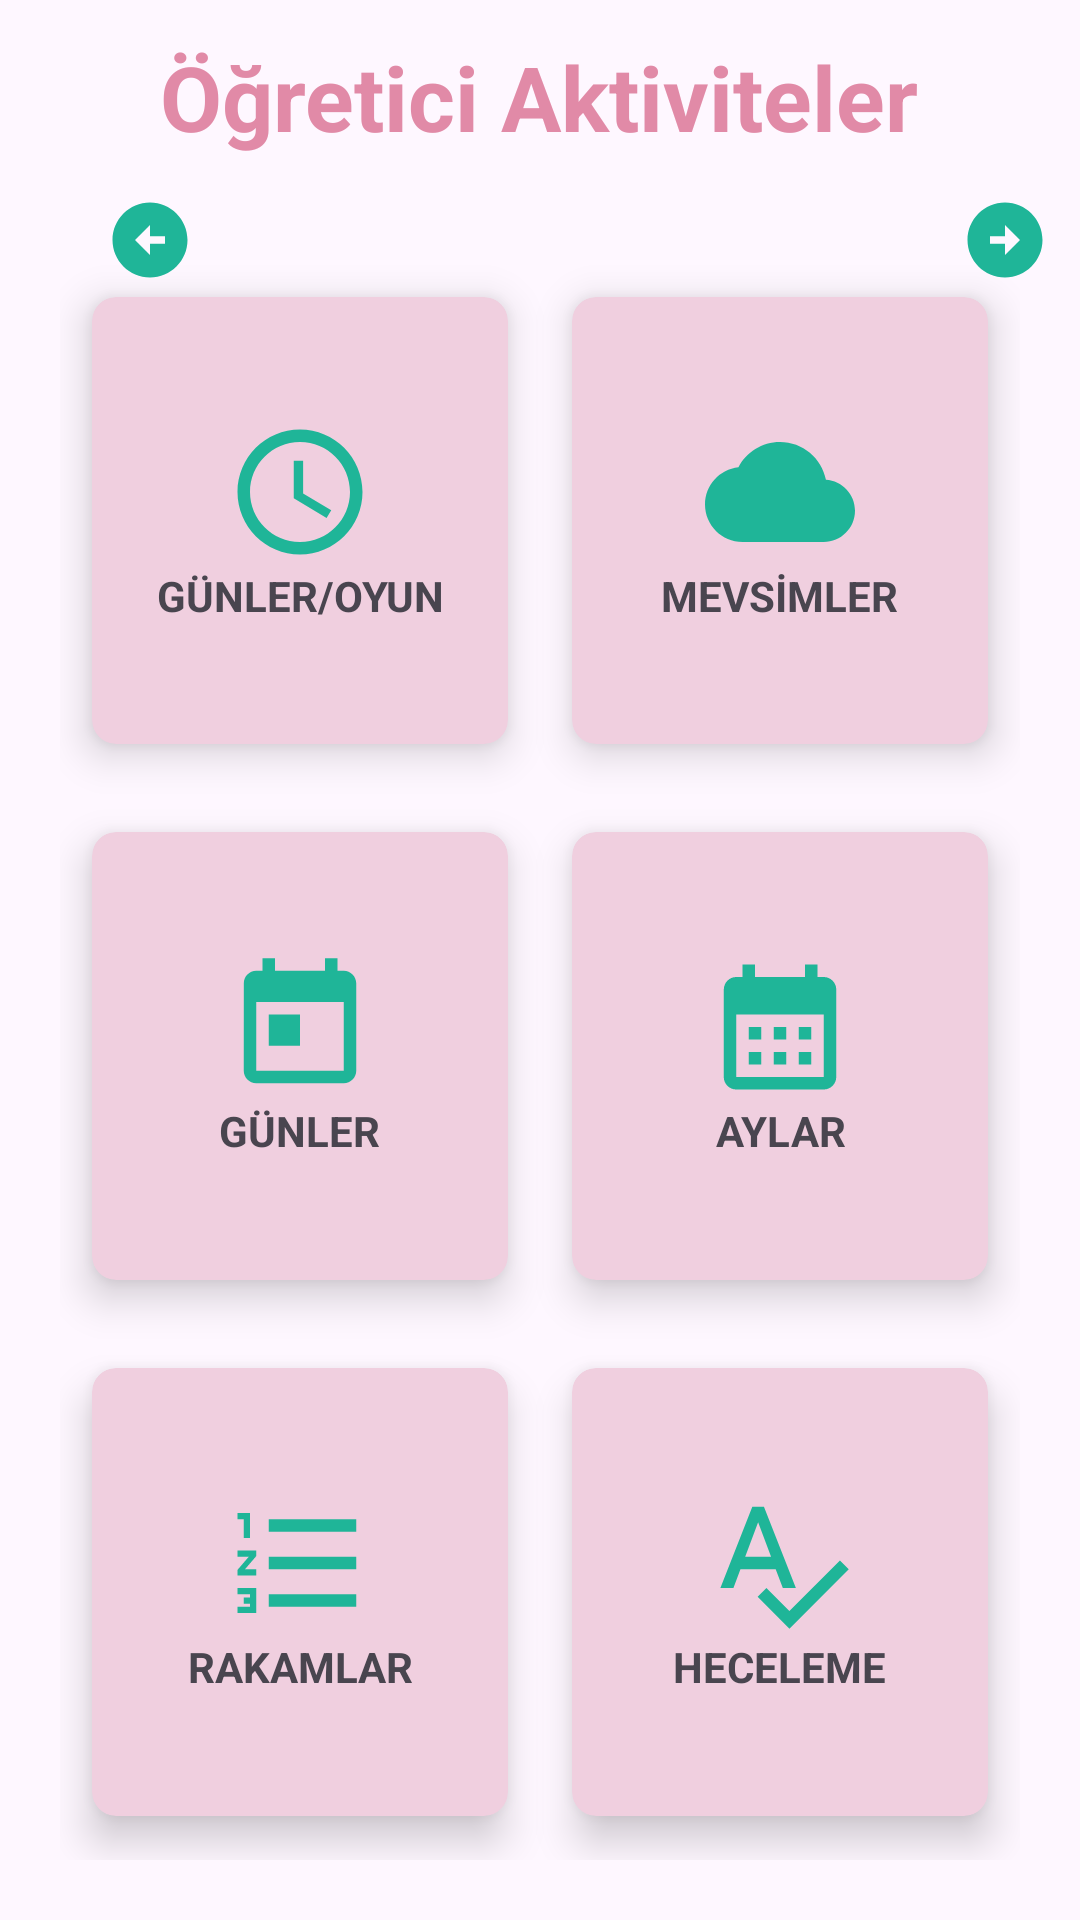

The Android layout XML behind this screen, and the referenced resources:
<!-- AndroidManifest.xml: application theme Theme.Material3.Light -->
<!-- res/layout/activity_sub_menu_turkish.xml -->
<?xml version="1.0" encoding="utf-8"?>
<RelativeLayout xmlns:android="http://schemas.android.com/apk/res/android"
    xmlns:app="http://schemas.android.com/apk/res-auto"
    xmlns:tools="http://schemas.android.com/tools"
    android:layout_width="match_parent"
    android:layout_height="match_parent"
    android:background="@drawable/background4"
    tools:context=".SubMenuTurkish"
    tools:ignore="NotSibling">

    <TextView
        android:id="@+id/title_view"
        android:layout_width="wrap_content"
        android:layout_height="wrap_content"
        android:layout_centerHorizontal="true"
        android:layout_marginStart="12dp"
        android:layout_marginTop="12dp"
        android:layout_marginEnd="12dp"
        android:layout_marginBottom="12dp"
        android:text="Öğretici Aktiviteler"
        android:textColor="#E18AA7"
        android:textSize="30sp"
        android:textStyle="bold" />

    <GridLayout
        android:layout_width="match_parent"
        android:layout_height="match_parent"
        android:layout_below="@id/title_view"
        android:layout_margin="20dp"
        android:columnCount="2"
        android:rowCount="3">


        <androidx.cardview.widget.CardView
            android:backgroundTint="#f0cfdf"
            android:layout_width="wrap_content"
            android:layout_height="wrap_content"
            android:layout_row="0"
            android:layout_rowWeight="1"
            android:layout_column="0"
            android:layout_columnWeight="1"
            android:layout_gravity="fill"
            app:cardCornerRadius="8dp"
            app:cardElevation="8dp"
            app:cardUseCompatPadding="true">

            <LinearLayout
                android:layout_width="wrap_content"
                android:layout_height="wrap_content"
                android:layout_gravity="center_vertical|center_horizontal"
                android:gravity="center"
                android:orientation="vertical">

                <ImageView
                    android:layout_width="100dp"
                    android:layout_height="50dp"

                    android:src="@drawable/baseline_access_time_24" />

                <TextView
                    android:layout_width="wrap_content"
                    android:layout_height="wrap_content"
                    android:text="GÜNLER/OYUN"
                    android:textAlignment="center"
                    android:textStyle="bold" />
            </LinearLayout>
        </androidx.cardview.widget.CardView>

        <androidx.cardview.widget.CardView
            android:id="@+id/seasons"
            android:backgroundTint="#f0cfdf"
            android:layout_width="wrap_content"
            android:layout_height="wrap_content"
            android:layout_row="0"
            android:layout_rowWeight="1"
            android:layout_column="1"
            android:layout_columnWeight="1"
            android:layout_gravity="fill"
            app:cardCornerRadius="8dp"
            app:cardElevation="8dp"
            app:cardUseCompatPadding="true">

            <LinearLayout
                android:layout_width="wrap_content"
                android:layout_height="wrap_content"
                android:layout_gravity="center_vertical|center_horizontal"
                android:gravity="center"
                android:orientation="vertical">

                <ImageView
                    android:layout_width="100dp"
                    android:layout_height="50dp"
                    android:src="@drawable/baseline_cloud_24" />

                <TextView
                    android:layout_width="wrap_content"
                    android:layout_height="wrap_content"
                    android:text="MEVSİMLER"
                    android:textAlignment="center"
                    android:textStyle="bold" />
            </LinearLayout>
        </androidx.cardview.widget.CardView>

        <androidx.cardview.widget.CardView
            android:backgroundTint="#f0cfdf"
            android:layout_width="wrap_content"
            android:layout_height="wrap_content"
            android:layout_row="1"
            android:layout_rowWeight="1"
            android:layout_column="0"
            android:layout_columnWeight="1"
            android:layout_gravity="fill"
            app:cardCornerRadius="8dp"
            app:cardElevation="8dp"
            app:cardUseCompatPadding="true">

            <LinearLayout
                android:layout_width="wrap_content"
                android:layout_height="wrap_content"
                android:layout_gravity="center_vertical|center_horizontal"
                android:gravity="center"
                android:orientation="vertical">

                <ImageView
                    android:layout_width="100dp"
                    android:layout_height="50dp"
                    android:src="@drawable/baseline_today_24" />

                <TextView
                    android:layout_width="wrap_content"
                    android:layout_height="wrap_content"
                    android:text="GÜNLER"
                    android:textAlignment="center"
                    android:textStyle="bold" />
            </LinearLayout>
        </androidx.cardview.widget.CardView>

        <androidx.cardview.widget.CardView
            android:backgroundTint="#f0cfdf"
            android:layout_width="wrap_content"
            android:layout_height="wrap_content"
            android:layout_row="1"
            android:layout_rowWeight="1"
            android:layout_column="1"
            android:layout_columnWeight="1"
            android:layout_gravity="fill"
            app:cardCornerRadius="8dp"
            app:cardElevation="8dp"
            app:cardUseCompatPadding="true">

            <LinearLayout
                android:layout_width="wrap_content"
                android:layout_height="wrap_content"
                android:layout_gravity="center_vertical|center_horizontal"
                android:gravity="center"
                android:orientation="vertical">

                <ImageView
                    android:layout_width="100dp"
                    android:layout_height="50dp"
                    android:src="@drawable/baseline_calendar_month_24" />

                <TextView
                    android:layout_width="wrap_content"
                    android:layout_height="wrap_content"
                    android:text="AYLAR"
                    android:textAlignment="center"
                    android:textStyle="bold" />
            </LinearLayout>
        </androidx.cardview.widget.CardView>


        <androidx.cardview.widget.CardView
            android:backgroundTint="#f0cfdf"
            android:layout_width="wrap_content"
            android:layout_height="wrap_content"
            android:layout_row="2"
            android:layout_rowWeight="1"
            android:layout_column="0"
            android:layout_columnWeight="1"
            android:layout_gravity="fill"
            app:cardCornerRadius="8dp"
            app:cardElevation="8dp"
            app:cardUseCompatPadding="true">

            <LinearLayout
                android:layout_width="wrap_content"
                android:layout_height="wrap_content"
                android:layout_gravity="center_vertical|center_horizontal"
                android:gravity="center"
                android:orientation="vertical">

                <ImageView
                    android:layout_width="100dp"
                    android:layout_height="50dp"
                    android:src="@drawable/baseline_format_list_numbered_24" />

                <TextView
                    android:layout_width="wrap_content"
                    android:layout_height="wrap_content"
                    android:text="RAKAMLAR"
                    android:textAlignment="center"
                    android:textStyle="bold" />
            </LinearLayout>
        </androidx.cardview.widget.CardView>

        <androidx.cardview.widget.CardView
            android:backgroundTint="#f0cfdf"
            android:layout_width="wrap_content"
            android:layout_height="wrap_content"
            android:layout_row="2"
            android:layout_rowWeight="1"
            android:layout_column="1"
            android:layout_columnWeight="1"
            android:layout_gravity="fill"
            app:cardCornerRadius="8dp"
            app:cardElevation="8dp"
            app:cardUseCompatPadding="true">

            <LinearLayout
                android:layout_width="wrap_content"
                android:layout_height="wrap_content"
                android:layout_gravity="center_vertical|center_horizontal"
                android:gravity="center"
                android:orientation="vertical">

                <ImageView
                    android:layout_width="100dp"
                    android:layout_height="50dp"
                    android:src="@drawable/baseline_spellcheck_24" />

                <TextView
                    android:layout_width="wrap_content"
                    android:layout_height="wrap_content"
                    android:text="HECELEME"
                    android:textAlignment="center"
                    android:textStyle="bold" />
            </LinearLayout>
        </androidx.cardview.widget.CardView>
    </GridLayout>



    <ImageView
        android:id="@+id/nextButton1"
        android:layout_width="60dp"
        android:layout_height="30dp"
        android:layout_marginLeft="310dp"
        android:layout_marginTop="65dp"
        android:src="@drawable/baseline_arrow_circle_right_24"
        android:backgroundTint="#f0cfdf"/>

    <ImageView
        android:id="@+id/backButton1"
        android:layout_width="60dp"
        android:layout_height="30dp"
        android:layout_marginLeft="20dp"
        android:layout_marginTop="65dp"
        android:src="@drawable/baseline_arrow_circle_left_24"
        android:backgroundTint="#f0cfdf"/>



</RelativeLayout>
<!-- resources referenced by this layout -->
<resources>
  <!-- drawable baseline_arrow_circle_left_24 (drawable) -->
  <vector android:height="24dp" android:tint="#1FB598"
      android:viewportHeight="24" android:viewportWidth="24"
      android:width="24dp" xmlns:android="http://schemas.android.com/apk/res/android">
      <path android:fillColor="@android:color/white" android:pathData="M2,12c0,5.52 4.48,10 10,10s10,-4.48 10,-10c0,-5.52 -4.48,-10 -10,-10C6.48,2 2,6.48 2,12zM12,11l4,0v2l-4,0l0,3l-4,-4l4,-4L12,11z"/>
  </vector>
  <!-- drawable baseline_arrow_circle_right_24 (drawable) -->
  <vector android:height="24dp" android:tint="#1FB598"
      android:viewportHeight="24" android:viewportWidth="24"
      android:width="24dp" xmlns:android="http://schemas.android.com/apk/res/android">
      <path android:fillColor="@android:color/white" android:pathData="M22,12c0,-5.52 -4.48,-10 -10,-10S2,6.48 2,12c0,5.52 4.48,10 10,10S22,17.52 22,12zM12,13l-4,0v-2l4,0V8l4,4l-4,4V13z"/>
  </vector>
  <!-- drawable baseline_calendar_month_24 (drawable) -->
  <vector android:height="24dp" android:tint="#1FB598"
      android:viewportHeight="24" android:viewportWidth="24"
      android:width="24dp" xmlns:android="http://schemas.android.com/apk/res/android">
      <path android:fillColor="@android:color/white" android:pathData="M19,4h-1V2h-2v2H8V2H6v2H5C3.89,4 3.01,4.9 3.01,6L3,20c0,1.1 0.89,2 2,2h14c1.1,0 2,-0.9 2,-2V6C21,4.9 20.1,4 19,4zM19,20H5V10h14V20zM9,14H7v-2h2V14zM13,14h-2v-2h2V14zM17,14h-2v-2h2V14zM9,18H7v-2h2V18zM13,18h-2v-2h2V18zM17,18h-2v-2h2V18z"/>
  </vector>
  <!-- drawable baseline_cloud_24 (drawable) -->
  <vector android:height="24dp" android:tint="#1FB598"
      android:viewportHeight="24" android:viewportWidth="24"
      android:width="24dp" xmlns:android="http://schemas.android.com/apk/res/android">
      <path android:fillColor="@android:color/white" android:pathData="M19.35,10.04C18.67,6.59 15.64,4 12,4 9.11,4 6.6,5.64 5.35,8.04 2.34,8.36 0,10.91 0,14c0,3.31 2.69,6 6,6h13c2.76,0 5,-2.24 5,-5 0,-2.64 -2.05,-4.78 -4.65,-4.96z"/>
  </vector>
  <!-- drawable baseline_format_list_numbered_24 (drawable) -->
  <vector android:height="24dp" android:tint="#1FB598"
      android:viewportHeight="24" android:viewportWidth="24"
      android:width="24dp" xmlns:android="http://schemas.android.com/apk/res/android">
      <path android:fillColor="@android:color/white" android:pathData="M2,17h2v0.5L3,17.5v1h1v0.5L2,19v1h3v-4L2,16v1zM3,8h1L4,4L2,4v1h1v3zM2,11h1.8L2,13.1v0.9h3v-1L3.2,13L5,10.9L5,10L2,10v1zM7,5v2h14L21,5L7,5zM7,19h14v-2L7,17v2zM7,13h14v-2L7,11v2z"/>
  </vector>
  <!-- drawable baseline_spellcheck_24 (drawable) -->
  <vector android:height="24dp" android:tint="#1FB598"
      android:viewportHeight="24" android:viewportWidth="24"
      android:width="24dp" xmlns:android="http://schemas.android.com/apk/res/android">
      <path android:fillColor="@android:color/white" android:pathData="M12.45,16h2.09L9.43,3L7.57,3L2.46,16h2.09l1.12,-3h5.64l1.14,3zM6.43,11L8.5,5.48 10.57,11L6.43,11zM21.59,11.59l-8.09,8.09L9.83,16l-1.41,1.41 5.09,5.09L23,13l-1.41,-1.41z"/>
  </vector>
  <!-- drawable baseline_today_24 (drawable) -->
  <vector android:height="24dp" android:tint="#1FB598"
      android:viewportHeight="24" android:viewportWidth="24"
      android:width="24dp" xmlns:android="http://schemas.android.com/apk/res/android">
      <path android:fillColor="@android:color/white" android:pathData="M19,3h-1L18,1h-2v2L8,3L8,1L6,1v2L5,3c-1.11,0 -1.99,0.9 -1.99,2L3,19c0,1.1 0.89,2 2,2h14c1.1,0 2,-0.9 2,-2L21,5c0,-1.1 -0.9,-2 -2,-2zM19,19L5,19L5,8h14v11zM7,10h5v5L7,15z"/>
  </vector>
</resources>
